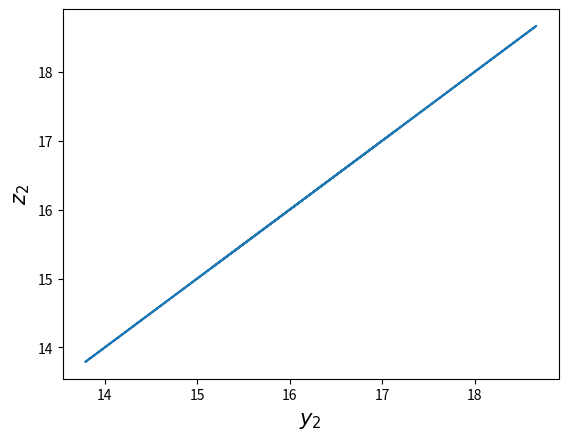

This figure's Python source:
# Programs 19d: Generalized synchronization.
# See Figure 19.8(a).

import numpy as np
import matplotlib.pyplot as plt
from scipy.integrate import odeint

# Constants
mu=5.7;sigma=16;b=4;r=45.92;
g=8    # When g=4, there is no synchronization.
Tmax=100;

t=np.arange(0.0, Tmax, 0.1)

def Rossler_Lorenz_ODEs(X,t):
    x1,x2,x3,y1,y2,y3,z1,z2,z3 = X
    dx1 = -(x2+x3)
    dx2 = x1+0.2*x2
    dx3 = 0.2+x3*(x1-mu)
    dy1 = sigma*(y2-y1)-g*(y1-x1)
    dy2 = -y1*y3+r*y1-y2
    dy3 = y1*y2-b*y3
    dz1 = sigma*(z2-z1)-g*(z1-x1)
    dz2 = -z1*z3+r*z1-z2
    dz3 = z1*z2-b*z3
    return dx1,dx2,dx3,dy1,dy2,dy3,dz1,dz2,dz3

X = odeint(Rossler_Lorenz_ODEs,[2,-10,44,30,10,20,31,11,22],t,rtol=1e-6)
x1 = X[:,0];x2 = X[:,1];x3 = X[:,2];
y1 = X[:,3];y2 = X[:,4];y3 = X[:,5];
z1 = X[:,6];z2 = X[:,7];z3 = X[:,8];

plt.figure(1)
# Delete first 500 iterates.
plt.plot(y2[500:len(y2)],z2[500:len(z2)])
plt.xlabel(r'$y_2$',fontsize=15)
plt.ylabel(r'$z_2$',fontsize=15)
plt.show()
